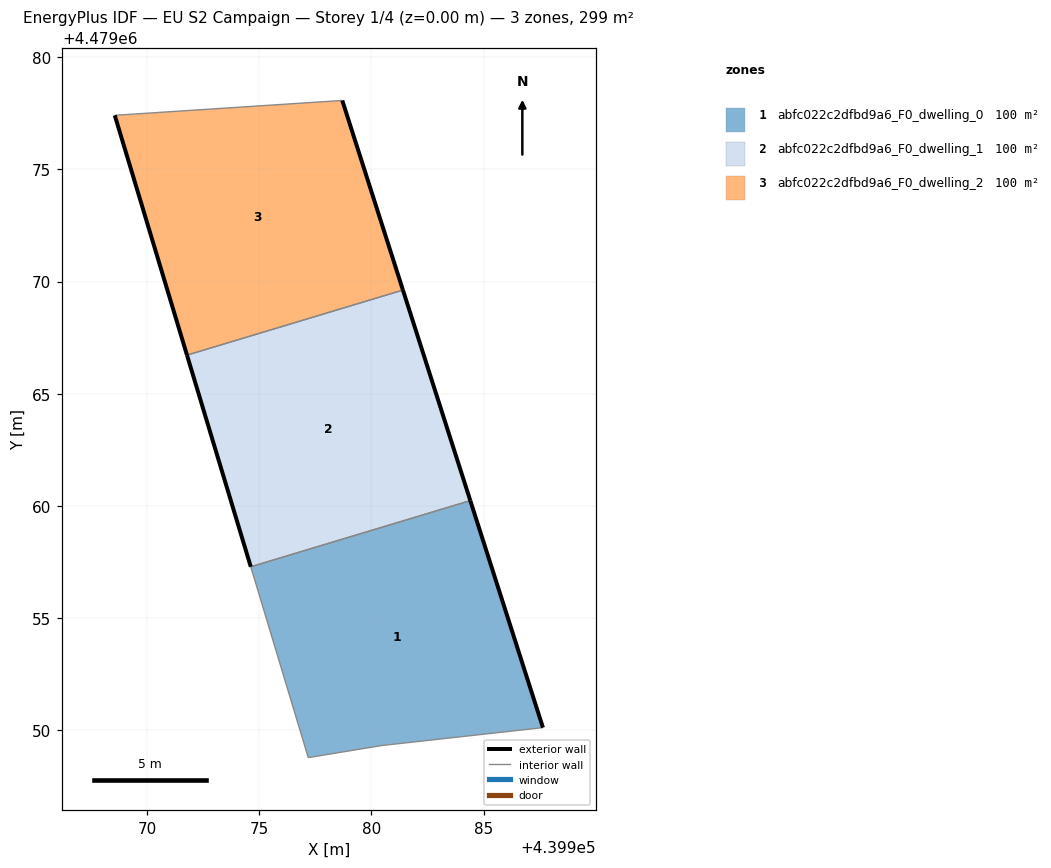
=== STOREY PLAN SPEC (per zone: floor XY polygon, exterior-wall plan segments, windows/doors) ===
zone 1: abfc022c2dfbd9a6_F0_dwelling_0  (99.8 m²)
  floor: (439987.64, 4479050.12) (439984.41, 4479060.24) (439974.62, 4479057.29) (439977.19, 4479048.79) (439980.46, 4479049.33)
  exterior wall: (439984.41, 4479060.24) – (439987.64, 4479050.12)  [10.6 m]
  interior walls: 4
zone 2: abfc022c2dfbd9a6_F0_dwelling_1  (99.8 m²)
  floor: (439984.41, 4479060.24) (439981.41, 4479069.62) (439971.78, 4479066.72) (439974.62, 4479057.29)
  exterior wall: (439981.41, 4479069.62) – (439984.41, 4479060.24)  [9.8 m]
  exterior wall: (439974.62, 4479057.29) – (439971.78, 4479066.72)  [9.8 m]
  interior walls: 2
zone 3: abfc022c2dfbd9a6_F0_dwelling_2  (99.8 m²)
  floor: (439981.41, 4479069.62) (439978.70, 4479078.07) (439968.56, 4479077.41) (439971.78, 4479066.72)
  exterior wall: (439978.70, 4479078.07) – (439981.41, 4479069.62)  [8.9 m]
  exterior wall: (439971.78, 4479066.72) – (439968.56, 4479077.41)  [11.2 m]
  interior walls: 2

=== DERIVED (storey summary) ===
Building: EU S2 Campaign
Storey: 1 of 4  (floor level z = 0.00 m)
Storey gross floor area: 299.4 m²
Zones on this storey: 3
  - abfc022c2dfbd9a6_F0_dwelling_0: floor 99.8 m²; exterior wall 10.6 m (31.9 m²); WWR 0.0%
  - abfc022c2dfbd9a6_F0_dwelling_1: floor 99.8 m²; exterior wall 19.7 m (59.1 m²); WWR 0.0%
  - abfc022c2dfbd9a6_F0_dwelling_2: floor 99.8 m²; exterior wall 20.0 m (60.1 m²); WWR 0.0%
Zone adjacency (shared interzone walls):
  - abfc022c2dfbd9a6_F0_dwelling_0 ↔ abfc022c2dfbd9a6_F0_dwelling_1
  - abfc022c2dfbd9a6_F0_dwelling_1 ↔ abfc022c2dfbd9a6_F0_dwelling_2